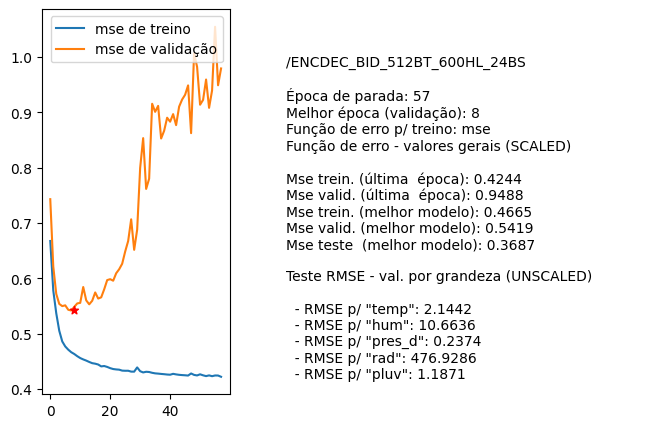

Data behind this chart, as committed beside it:
nome, parada, melhorEpoch, erro_treino_parada, erro_valid_parada, erro_treino_melhor, erro_valid_melhor, erro_teste_melhor, rmse_unscaled_por_grandeza
/ENCDEC_BID_512BT_600HL_24BS, 57, 8, 0.4244, 0.9488, 0.4665, 0.5419, 0.3687, ['2.1442', '10.6636', '0.2374', '476.928…
